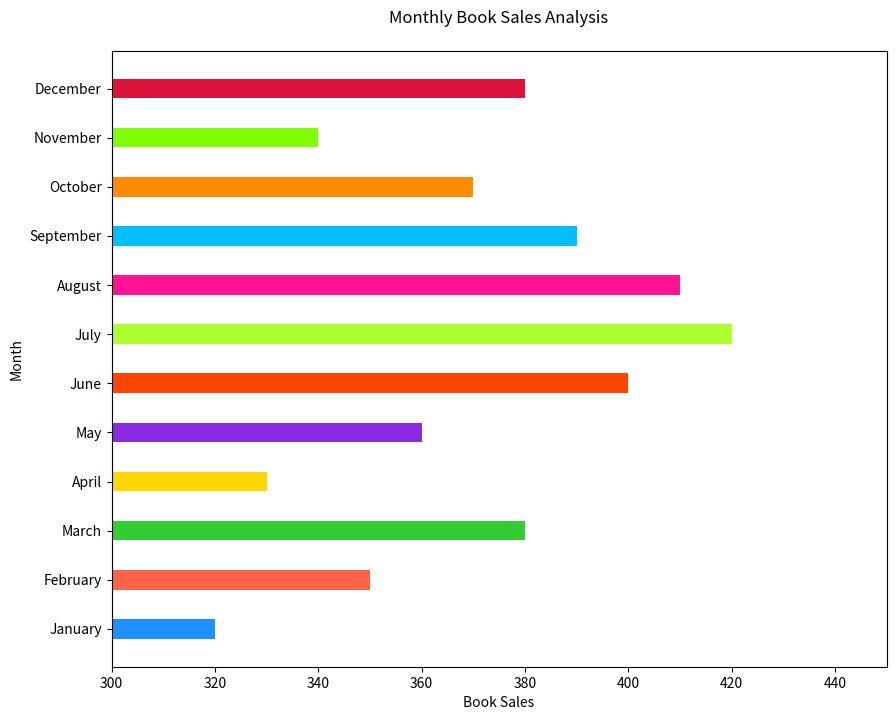

Write the Python code that produced this figure.

import matplotlib.pyplot as plt

# Monthly book sales data
months = [
    "January", "February", "March", "April", "May", "June",
    "July", "August", "September", "October", "November", "December"
]
book_sales = [320, 350, 380, 330, 360, 400, 420, 410, 390, 370, 340, 380]

# Color scheme using specific color codes for each month
colors = [
    '#1E90FF', '#FF6347', '#32CD32', '#FFD700', '#8A2BE2',
    '#FF4500', '#ADFF2F', '#FF1493', '#00BFFF', '#FF8C00',
    '#7FFF00', '#DC143C'
]

# Create horizontal bar chart
plt.figure(figsize=(10, 8))  # Width and height of the chart
plt.barh(months, book_sales, color=colors, height=0.4)  # Bar color and band height

# Set the title and labels
plt.title('Monthly Book Sales Analysis', pad=20)
plt.xlabel('Book Sales')
plt.ylabel('Month')

# Set y-axis limits
plt.xlim(300, 450)  # Truncated y-axis

# Display the bar chart
plt.show()
